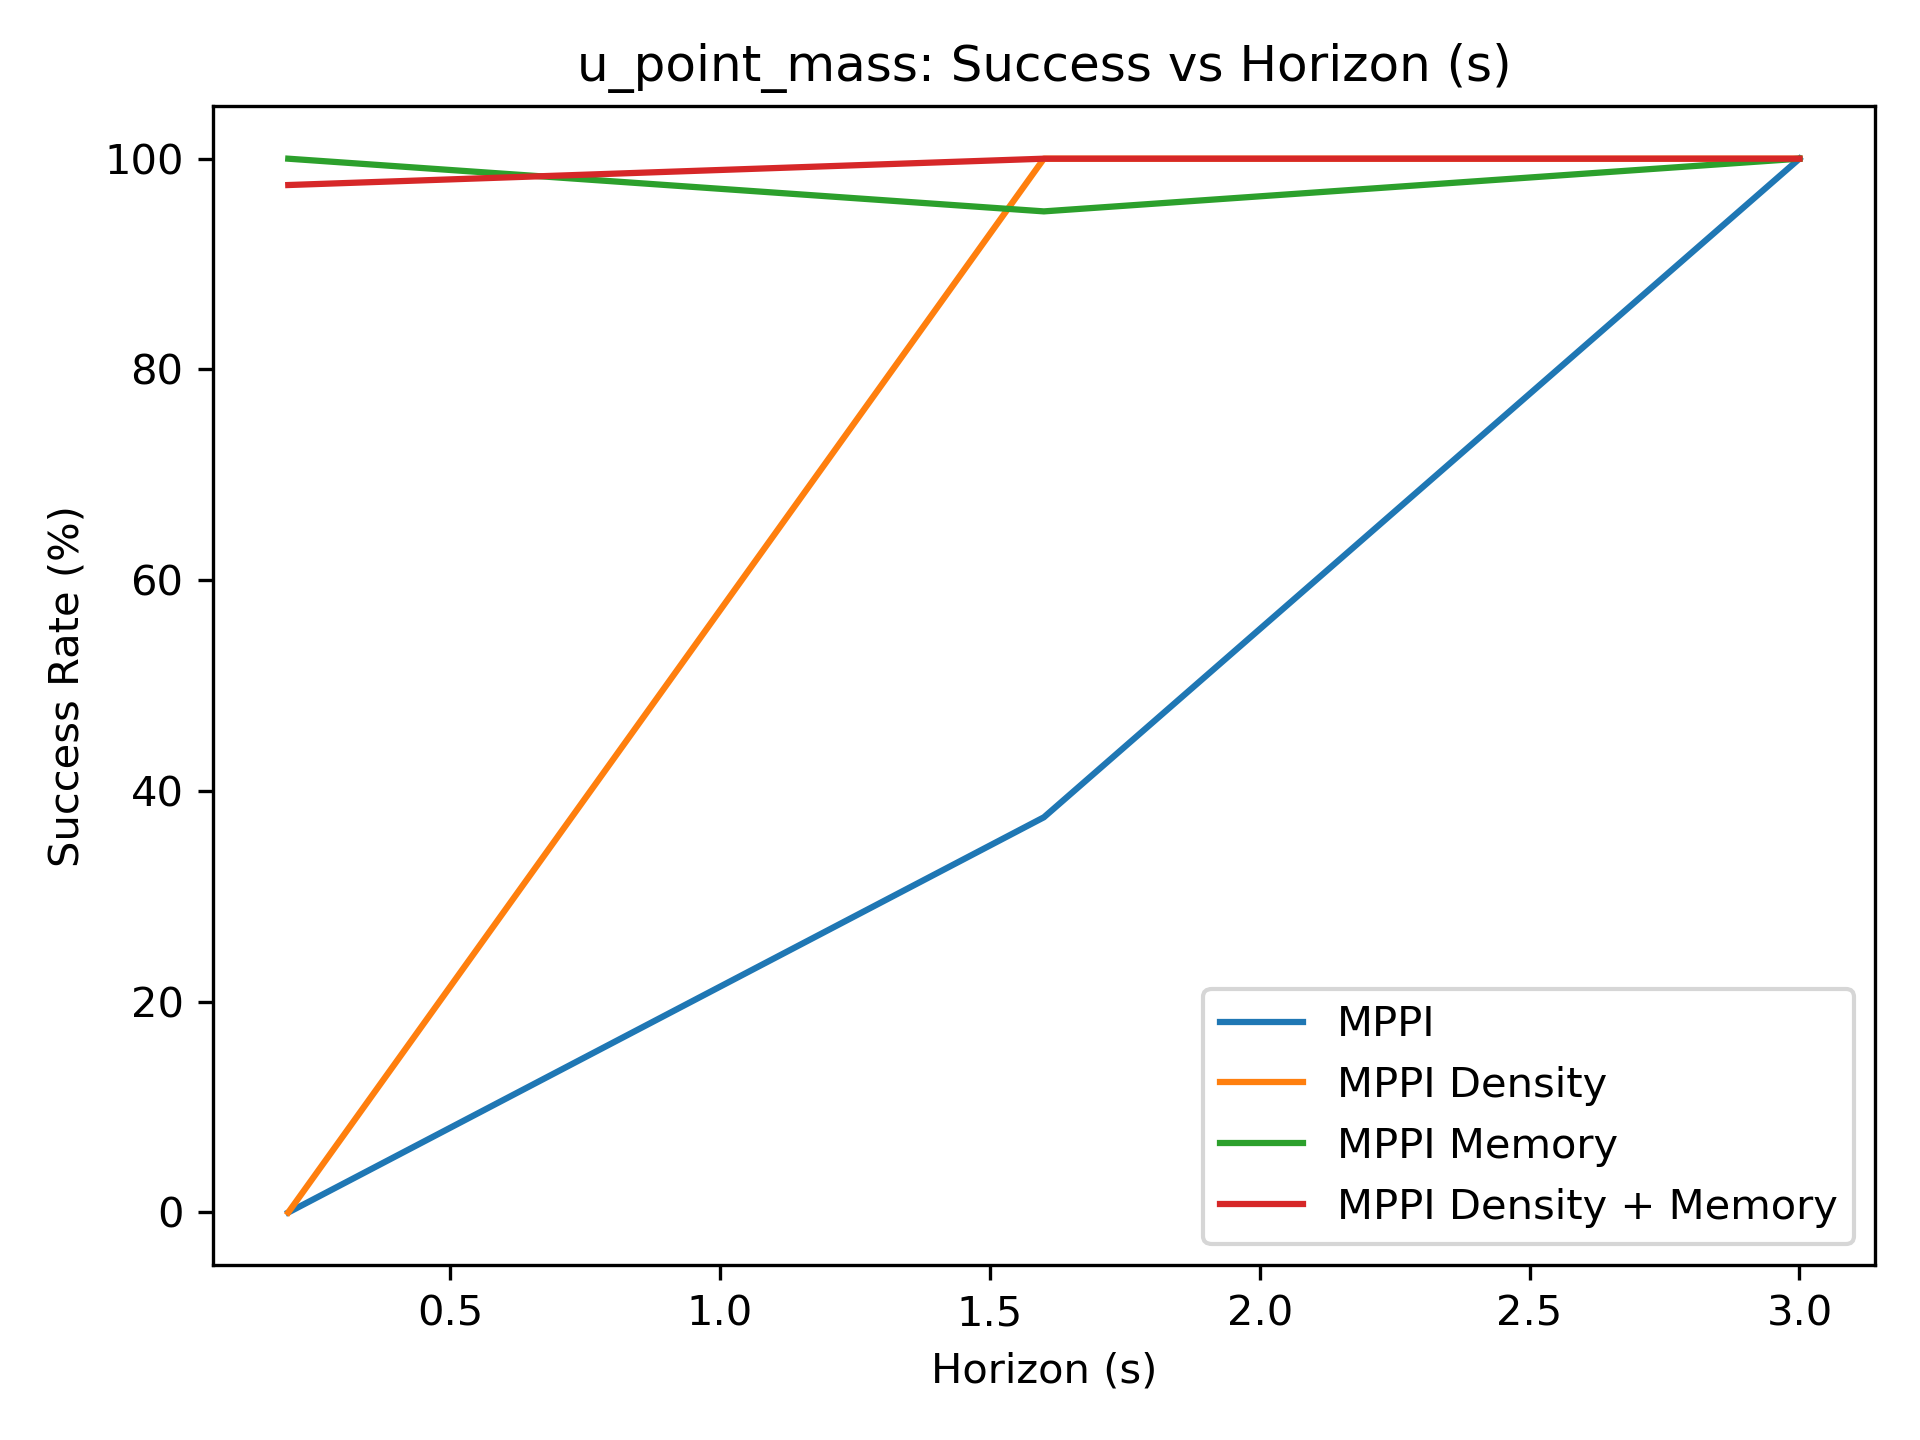

The file beside this chart, header and first rows:
0.000000000000000000e+00, 3.750000000000000000e+01, 1.000000000000000000e+02
0.000000000000000000e+00, 1.000000000000000000e+02, 1.000000000000000000e+02
1.000000000000000000e+02, 9.500000000000000000e+01, 1.000000000000000000e+02
9.750000000000000000e+01, 1.000000000000000000e+02, 1.000000000000000000e+02
